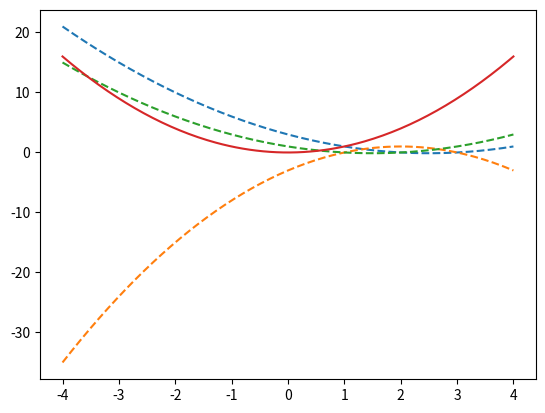

Write Python code to recreate this figure.
class LagrangeInterpolation:
    def __init__(self, data, target):
        assert len(data) == len(target)
        self._data = data
        self._target = target
        self._l = len(self._data)

    def basis_polynomial(self, x, k):
        assert 0 <= k < self._l
        value = 1
        for i in range(self._l):
            if i != k:
                value *= (x - self._data[i]) / (self._data[k] - self._data[i])
        return value

    def basis_polynomial_arr(self, x, k):
        return [self.basis_polynomial(x[i], k) for i in range(len(x))]

    def interpolate(self, x):
        return sum([self._target[k] * self.basis_polynomial(x, k) for k in range(self._l)])

    def interpolate_arr(self, x):
        return [self.interpolate(x[i]) for i in range(len(x))]

    def get_init_points(self):
        return [self._data, self._target]

    def set_init_points(self, x, y):
        assert len(x) == len(y)
        self._data = x[:]
        self._target = y[:]


if __name__ == "__main__":
    import matplotlib.pyplot as plt
    x_net = [1, 2, 3]
    y_net = [1, 4, 9]
    M = 100
    K = 4
    t = list(K*i/M for i in range(-M, M+1))
    LP = LagrangeInterpolation(x_net, y_net)

    for k in range(len(x_net)):
        plt.plot(t, LP.basis_polynomial_arr(t, k), linestyle="--")

    plt.plot(t, LP.interpolate_arr(t))
    plt.show()
